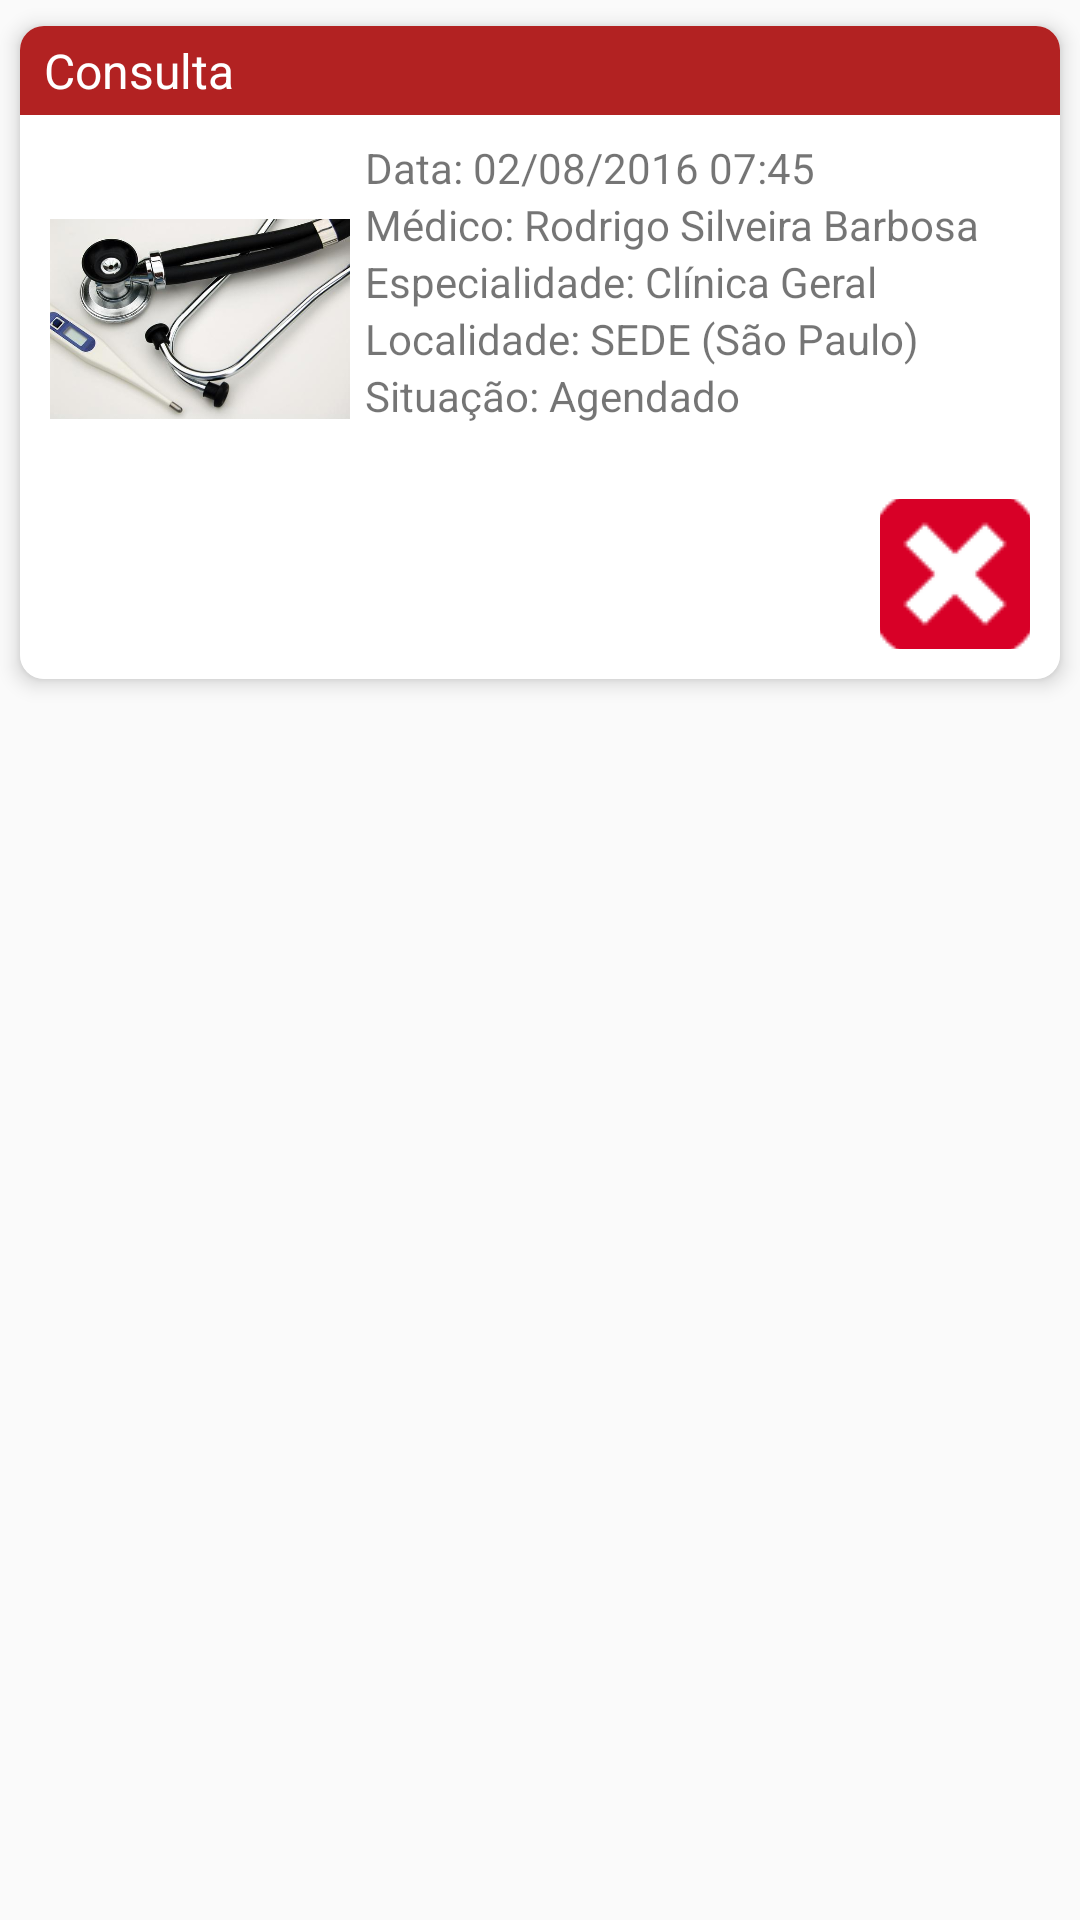

The Android layout XML behind this screen, and the referenced resources:
<!-- AndroidManifest.xml: application theme AppTheme -->
<!-- res/layout/activity_item_agendamento_consulta.xml -->
<?xml version="1.0" encoding="utf-8"?>
<LinearLayout xmlns:android="http://schemas.android.com/apk/res/android"
    android:layout_width="match_parent"
    android:layout_height="wrap_content"
    android:orientation="vertical">

    <android.support.v7.widget.CardView xmlns:android="http://schemas.android.com/apk/res/android"
        xmlns:app="http://schemas.android.com/apk/res-auto"
        xmlns:tools="http://schemas.android.com/tools"
        android:layout_width="match_parent"
        android:layout_height="wrap_content"
        app:cardBackgroundColor="@color/colorCard"
        app:cardCornerRadius="8dp"
        app:cardElevation="4dp"
        app:cardPreventCornerOverlap="true"
        app:cardUseCompatPadding="true"
        tools:showIn="@layout/activity_main">

        <LinearLayout
            android:layout_width="match_parent"
            android:layout_height="wrap_content"
            android:animateLayoutChanges="true"
            android:background="#ffffff"
            android:orientation="vertical">

            <TextView
                android:id="@+id/tvConsulta"
                style="@style/StyleCardTitle"
                android:gravity="left"
                android:maxLength="30"
                android:text="Consulta"
                android:textSize="16dp" />

            <LinearLayout
                android:layout_width="match_parent"
                android:layout_height="wrap_content"
                android:orientation="horizontal"
                android:paddingLeft="10dp">

                <LinearLayout
                    android:layout_width="wrap_content"
                    android:layout_height="wrap_content"
                    android:orientation="vertical">

                    <ImageView
                        android:layout_width="100dp"
                        android:layout_height="120dp"
                        android:src="@drawable/consulta" />

                </LinearLayout>

                <LinearLayout
                    android:layout_width="wrap_content"
                    android:layout_height="wrap_content"
                    android:orientation="vertical">

                    <TextView
                        android:id="@+id/tvDataHora"
                        android:layout_width="match_parent"
                        android:layout_height="wrap_content"
                        android:paddingLeft="5dp"
                        android:text="Data: 02/08/2016 07:45" />

                    <TextView
                        android:id="@+id/tvMedico"
                        android:layout_width="match_parent"
                        android:layout_height="wrap_content"
                        android:paddingLeft="5dp"
                        android:text="Médico: Rodrigo Silveira Barbosa" />

                    <TextView
                        android:id="@+id/tvEspecialidade"
                        android:layout_width="match_parent"
                        android:layout_height="wrap_content"
                        android:paddingLeft="5dp"
                        android:text="Especialidade: Clínica Geral" />

                    <TextView
                        android:id="@+id/tvLocalidade"
                        android:layout_width="match_parent"
                        android:layout_height="wrap_content"
                        android:paddingLeft="5dp"
                        android:text="Localidade: SEDE (São Paulo)" />

                    <TextView
                        android:id="@+id/tvSituacao"
                        android:layout_width="match_parent"
                        android:layout_height="wrap_content"
                        android:paddingLeft="5dp"
                        android:text="Situação: Agendado" />
                </LinearLayout>

            </LinearLayout>

            <LinearLayout
                android:layout_width="wrap_content"
                android:layout_height="wrap_content"
                android:layout_gravity="right"
                android:orientation="horizontal">

                <TextView
                    android:id="@+id/tvId"
                    android:layout_width="wrap_content"
                    android:layout_height="wrap_content"
                    android:visibility="invisible" />

                <ImageButton
                    android:id="@+id/imbDeleteAgendamentoConsulta"
                    android:layout_width="50dp"
                    android:layout_height="50dp"
                    android:layout_marginBottom="10dp"
                    android:layout_marginRight="10dp"
                    android:background="@drawable/circle"
                    android:src="@drawable/delete" />
            </LinearLayout>


        </LinearLayout>
    </android.support.v7.widget.CardView>

</LinearLayout>
<!-- resources referenced by this layout -->
<resources>
  <color name="colorCard">#F5F5F5</color>
  <!-- drawable consulta: jpg bitmap (drawable, 28652 bytes) -->
  <!-- drawable delete: png bitmap (drawable, 971 bytes) -->
  <style name="StyleCardTitle" parent="@style/TextAppearance.AppCompat.Caption">
          <item name="android:paddingBottom">4dp</item>
          <item name="android:paddingTop">4dp</item>
          <item name="android:paddingStart">8dp</item>
          <item name="android:paddingRight">8dp</item>
          <item name="android:paddingLeft">8dp</item>
          <item name="android:paddingEnd">8dp</item>
          <item name="android:layout_marginBottom">8dp</item>
          <item name="android:layout_width">match_parent</item>
          <item name="android:layout_height">wrap_content</item>
          <item name="android:background">@color/colorPrimaryDark</item>
          <item name="android:textColor">@color/cardview_light_background</item>
      </style>
  <style name="AppTheme" parent="Theme.AppCompat.Light.DarkActionBar">
          
          <item name="colorPrimary">@color/colorPrimary</item>
          <item name="colorPrimaryDark">@color/colorPrimaryDark</item>
          <item name="colorAccent">@color/colorAccent</item>
  
  
      </style>
  <color name="colorPrimaryDark">#B22222</color>
  <color name="colorPrimary">#A52A2A</color>
  <color name="colorAccent">#FF5722</color>
</resources>
